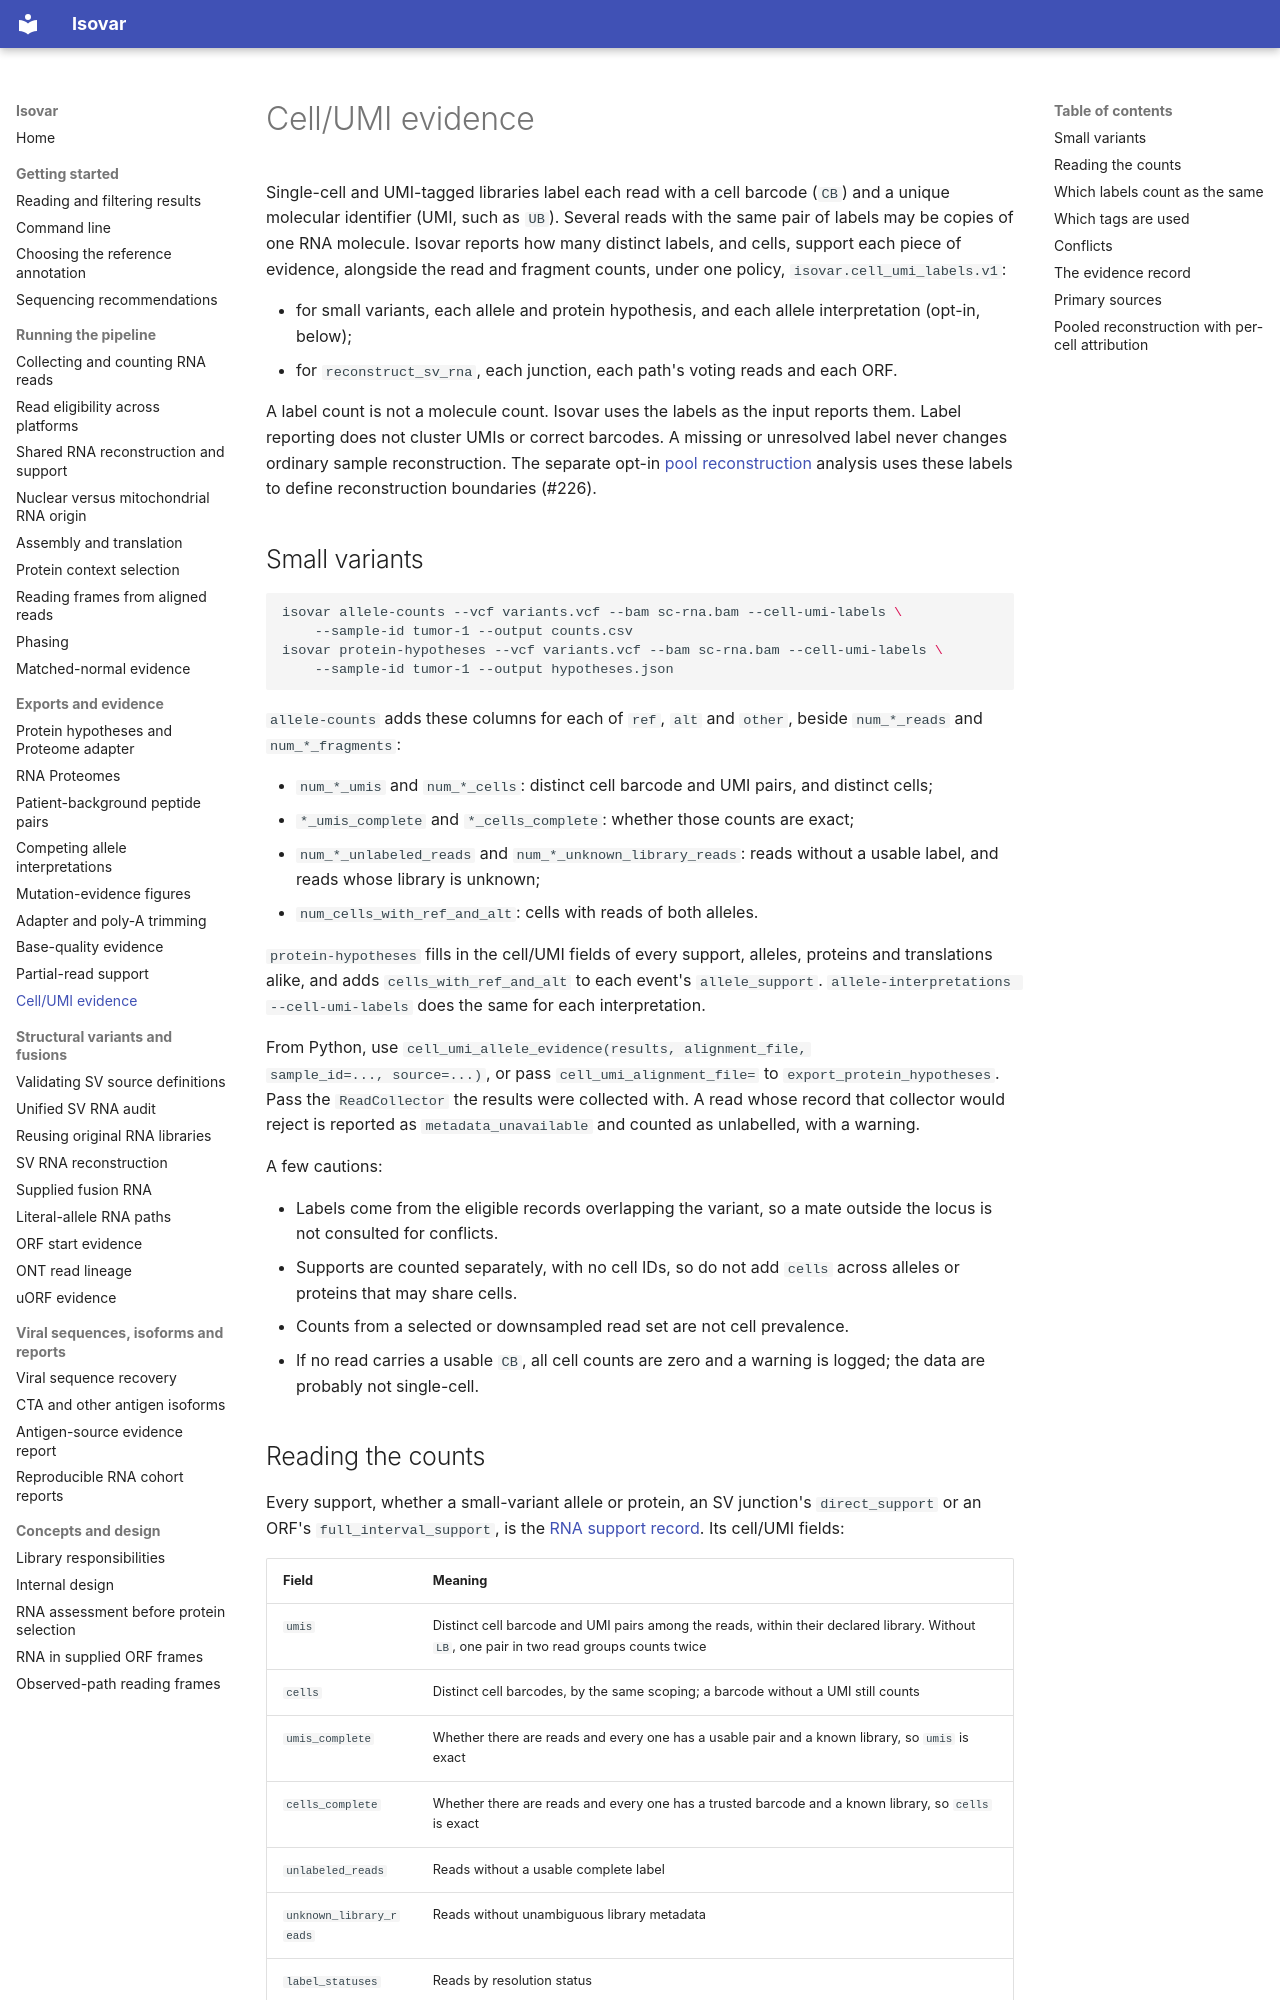

repository: openvax/isovar · page: cell-umi-evidence/index.html · generator: mkdocs

# Cell/UMI evidence

Single-cell and UMI-tagged libraries label each read with a cell barcode (`CB`)
and a unique molecular identifier (UMI, such as `UB`). Several reads with the
same pair of labels may be copies of one RNA molecule. Isovar reports how many
distinct labels, and cells, support each piece of evidence, alongside the read
and fragment counts, under one policy, `isovar.cell_umi_labels.v1`:

- for small variants, each allele and protein hypothesis, and each allele
  interpretation (opt-in, below);
- for `reconstruct_sv_rna`, each junction, each path's voting reads and each
  ORF.

A label count is not a molecule count. Isovar uses the labels as the input
reports them. Label reporting does not cluster UMIs or correct barcodes. A missing or
unresolved label never changes ordinary sample reconstruction. The separate
opt-in [pool reconstruction](#pooled-reconstruction-with-per-cell-attribution)
analysis uses these labels to define reconstruction boundaries (#226).

## Small variants

```sh
isovar allele-counts --vcf variants.vcf --bam sc-rna.bam --cell-umi-labels \
    --sample-id tumor-1 --output counts.csv
isovar protein-hypotheses --vcf variants.vcf --bam sc-rna.bam --cell-umi-labels \
    --sample-id tumor-1 --output hypotheses.json
```

`allele-counts` adds these columns for each of `ref`, `alt` and `other`, beside
`num_*_reads` and `num_*_fragments`:

- `num_*_umis` and `num_*_cells`: distinct cell barcode and UMI pairs, and
  distinct cells;
- `*_umis_complete` and `*_cells_complete`: whether those counts are exact;
- `num_*_unlabeled_reads` and `num_*_unknown_library_reads`: reads without a
  usable label, and reads whose library is unknown;
- `num_cells_with_ref_and_alt`: cells with reads of both alleles.

`protein-hypotheses` fills in the cell/UMI fields of every support, alleles,
proteins and translations alike, and adds `cells_with_ref_and_alt` to each
event's `allele_support`. `allele-interpretations --cell-umi-labels` does the
same for each interpretation.

From Python, use `cell_umi_allele_evidence(results, alignment_file,
sample_id=..., source=...)`, or pass `cell_umi_alignment_file=` to
`export_protein_hypotheses`. Pass the `ReadCollector` the results were collected
with. A read whose record that collector would reject is reported as
`metadata_unavailable` and counted as unlabelled, with a warning.

A few cautions:

- Labels come from the eligible records overlapping the variant, so a mate
  outside the locus is not consulted for conflicts.
- Supports are counted separately, with no cell IDs, so do not add `cells`
  across alleles or proteins that may share cells.
- Counts from a selected or downsampled read set are not cell prevalence.
- If no read carries a usable `CB`, all cell counts are zero and a warning is
  logged; the data are probably not single-cell.

## Reading the counts

Every support, whether a small-variant allele or protein, an SV junction's
`direct_support` or an ORF's `full_interval_support`, is the
[RNA support record](read-collection.md#the-rna-support-record). Its cell/UMI fields:

| Field | Meaning |
| --- | --- |
| `umis` | Distinct cell barcode and UMI pairs among the reads, within their declared library. Without `LB`, one pair in two read groups counts twice |
| `cells` | Distinct cell barcodes, by the same scoping; a barcode without a UMI still counts |
| `umis_complete` | Whether there are reads and every one has a usable pair and a known library, so `umis` is exact |
| `cells_complete` | Whether there are reads and every one has a trusted barcode and a known library, so `cells` is exact |
| `unlabeled_reads` | Reads without a usable complete label |
| `unknown_library_reads` | Reads without unambiguous library metadata |
| `label_statuses` | Reads by resolution status |

Use `umis` and `cells` as exact counts when their `*_complete` flag is true.
Otherwise the unlabelled and unknown-library counts show why they are not; with
no reads, both flags are false and both counts zero. A
label count is not a molecule count: UMIs are not clustered or corrected.
